Run: headless pygame with SDL's dummy video driver; simulated clock (each Clock.tick advances the game by its frame time, no real sleeping); random seed 0; keys injected as events and as key.get_pressed() state; no mouse input.
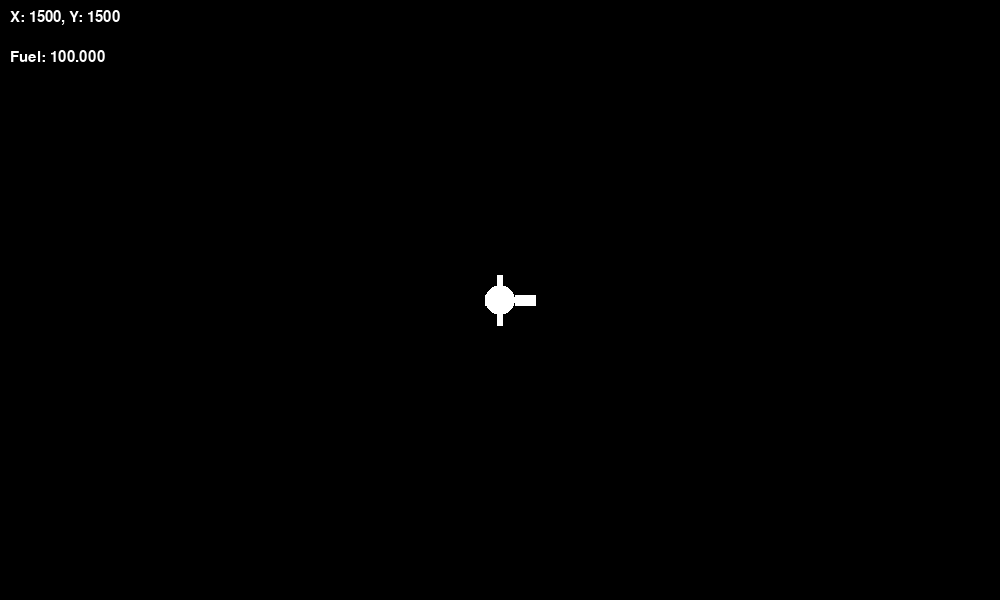
Frame 1 of 4 · flips 1–60 · no input
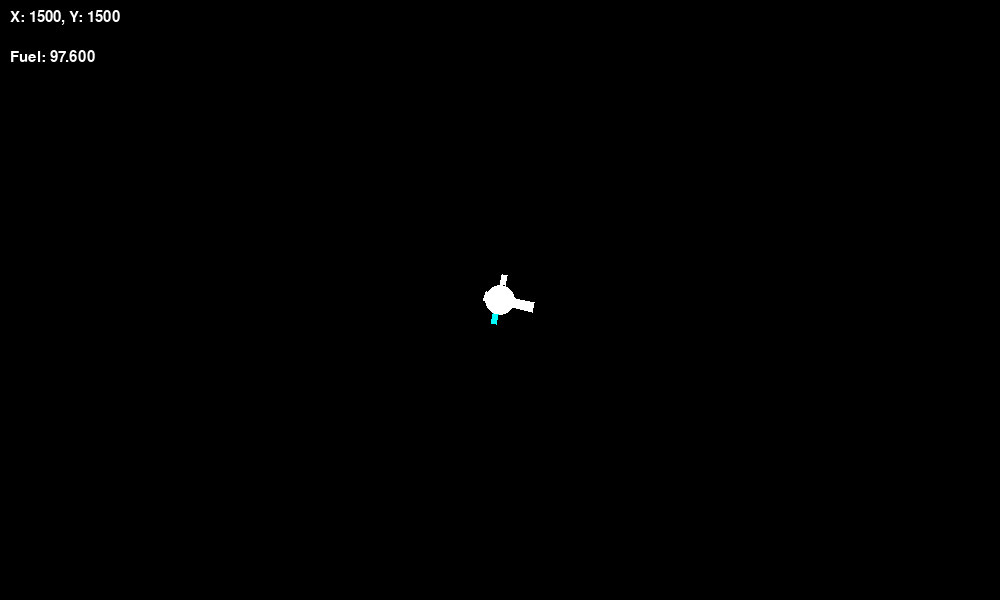
Frame 2 of 4 · flips 61–180 · tapped SPACE, RETURN · held RIGHT (→), D
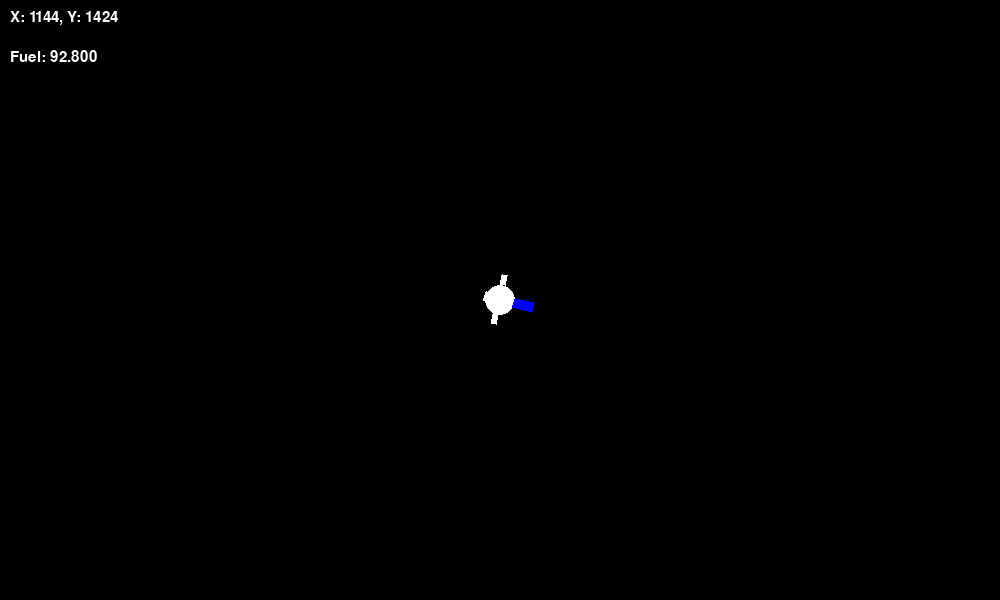
Frame 3 of 4 · flips 181–300 · held DOWN (↓), S
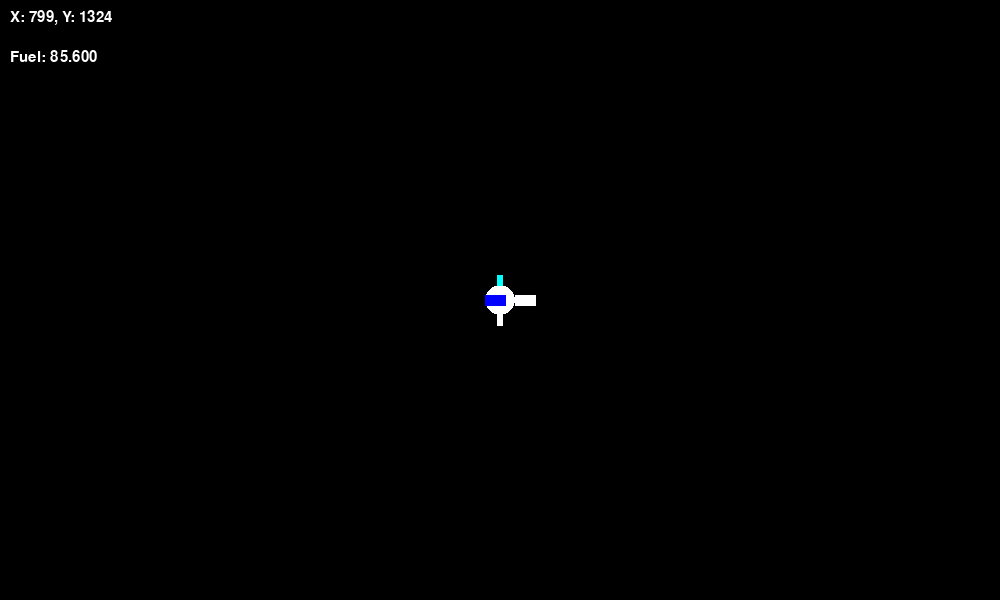
Frame 4 of 4 · flips 301–420 · held LEFT (←), A, UP (↑), W

The pygame program that drew these frames:

import pygame
import sys
import math

# Initialize Pygame
pygame.init()

# Set up the display
SCREEN_WIDTH, SCREEN_HEIGHT = 1000, 600
screen = pygame.display.set_mode((SCREEN_WIDTH, SCREEN_HEIGHT))
pygame.display.set_caption("Spaceship Game")

# World size
WORLD_WIDTH, WORLD_HEIGHT = 3000, 3000

def distance(pos1, pos2):
    return math.sqrt((pos1[0] - pos2[0])**2 + (pos1[1] - pos2[1])**2)

class Planet:
    def __init__(self, x, y, radius, color):
        self.pos = [x, y]
        self.radius = radius
        self.color = color

    def draw(self, screen, camera_x, camera_y):
        if (0 <= self.pos[0] - camera_x < SCREEN_WIDTH and 
            0 <= self.pos[1] - camera_y < SCREEN_HEIGHT):
            pygame.draw.circle(screen, self.color, 
                               (int(self.pos[0] - camera_x), int(self.pos[1] - camera_y)), 
                               self.radius)

    def check_collision(self, ship_pos, ship_radius):
        return distance(ship_pos, self.pos) < self.radius + ship_radius

# Camera offset
camera_x = 0
camera_y = 0

ship_color = (255, 255, 255)  # White
collision_time = 0

# Ship properties
ship_pos = [WORLD_WIDTH // 2, WORLD_HEIGHT // 2]
ship_angle = 0
ship_speed = [0, 0]
ship_radius = 15
thrust = 0.05
drag = 1
rotation_thrust = 0.1
rotation_fuel_consumption_rate = 0.02

# Thruster states
front_thruster_on = False
rear_thruster_on = False
left_rotation_thruster_on = False
right_rotation_thruster_on = False

# Fuel
fuel = 100
fuel_consumption_rate = 0.04

# Create planets
planets = [
    Planet(100, 2000, 50, (255, 0, 0)),   # Top-left
    Planet(2000, 2000, 50, (0, 255, 0)),  # Top-right
    Planet(100, 100, 50, (0, 0, 255)),    # Bottom-left
    Planet(2000, 100, 50, (255, 255, 0))  # Bottom-right
]

def draw_thruster(pos, is_on):
    color = (0, 0, 255) if is_on else (255, 255, 255)
    thruster_width = 10
    thruster_height = 20
    points = [
        (pos[0] - math.sin(math.radians(ship_angle)) * thruster_width/2,
         pos[1] - math.cos(math.radians(ship_angle)) * thruster_width/2),
        (pos[0] + math.sin(math.radians(ship_angle)) * thruster_width/2,
         pos[1] + math.cos(math.radians(ship_angle)) * thruster_width/2),
        (pos[0] + math.sin(math.radians(ship_angle)) * thruster_width/2 + math.cos(math.radians(ship_angle)) * thruster_height,
         pos[1] + math.cos(math.radians(ship_angle)) * thruster_width/2 - math.sin(math.radians(ship_angle)) * thruster_height),
        (pos[0] - math.sin(math.radians(ship_angle)) * thruster_width/2 + math.cos(math.radians(ship_angle)) * thruster_height,
         pos[1] - math.cos(math.radians(ship_angle)) * thruster_width/2 - math.sin(math.radians(ship_angle)) * thruster_height)
    ]
    pygame.draw.polygon(screen, color, points)

def draw_rotation_thruster(pos, is_on, is_left):
    color = (0, 255, 255) if is_on else (255, 255, 255)  # Cyan when on, white when off
    rotation_thruster_width = 5
    rotation_thruster_height = 10
    angle_offset = 90 if is_left else -90
    thruster_angle = ship_angle + angle_offset
    
    points = [
        (pos[0] - math.sin(math.radians(thruster_angle)) * rotation_thruster_width/2,
         pos[1] - math.cos(math.radians(thruster_angle)) * rotation_thruster_width/2),
        (pos[0] + math.sin(math.radians(thruster_angle)) * rotation_thruster_width/2,
         pos[1] + math.cos(math.radians(thruster_angle)) * rotation_thruster_width/2),
        (pos[0] + math.sin(math.radians(thruster_angle)) * rotation_thruster_width/2 + math.cos(math.radians(thruster_angle)) * rotation_thruster_height,
         pos[1] + math.cos(math.radians(thruster_angle)) * rotation_thruster_width/2 - math.sin(math.radians(thruster_angle)) * rotation_thruster_height),
        (pos[0] - math.sin(math.radians(thruster_angle)) * rotation_thruster_width/2 + math.cos(math.radians(thruster_angle)) * rotation_thruster_height,
         pos[1] - math.cos(math.radians(thruster_angle)) * rotation_thruster_width/2 - math.sin(math.radians(thruster_angle)) * rotation_thruster_height)
    ]
    pygame.draw.polygon(screen, color, points)

# Game loop
running = True
while running:
    for event in pygame.event.get():
        if event.type == pygame.QUIT:
            running = False

    # Handle input
    keys = pygame.key.get_pressed()
    left_rotation_thruster_on = False
    right_rotation_thruster_on = False

    if keys[pygame.K_LEFT] and fuel > 0:
        ship_angle += rotation_thrust
        fuel -= rotation_fuel_consumption_rate
        left_rotation_thruster_on = True
    if keys[pygame.K_RIGHT] and fuel > 0:
        ship_angle -= rotation_thrust
        fuel -= rotation_fuel_consumption_rate
        right_rotation_thruster_on = True

    front_thruster_on = False
    rear_thruster_on = False

    if keys[pygame.K_UP] and fuel > 0:
        ship_speed[0] += math.cos(math.radians(ship_angle)) * thrust
        ship_speed[1] -= math.sin(math.radians(ship_angle)) * thrust
        fuel -= fuel_consumption_rate
        rear_thruster_on = True
    if keys[pygame.K_DOWN] and fuel > 0:
        ship_speed[0] -= math.cos(math.radians(ship_angle)) * thrust
        ship_speed[1] += math.sin(math.radians(ship_angle)) * thrust
        fuel -= fuel_consumption_rate
        front_thruster_on = True

    # Ensure fuel doesn't go below 0
    fuel = max(0, fuel)

    # Update ship position
    ship_pos[0] += ship_speed[0]
    ship_pos[1] += ship_speed[1]

    # Check for collisions
    for planet in planets:
        if planet.check_collision(ship_pos, ship_radius):
            ship_color = (255, 0, 0)  # Red
            collision_time = pygame.time.get_ticks()
            break

    # Reset ship color after 1 second
    if ship_color == (255, 0, 0) and pygame.time.get_ticks() - collision_time > 1000:
        ship_color = (255, 255, 255)  # White

    # Apply drag
    ship_speed[0] *= drag
    ship_speed[1] *= drag

    # Wrap around world
    ship_pos[0] %= WORLD_WIDTH
    ship_pos[1] %= WORLD_HEIGHT

    # Update camera position
    camera_x = ship_pos[0] - SCREEN_WIDTH // 2
    camera_y = ship_pos[1] - SCREEN_HEIGHT // 2

    # Clamp camera position to world boundaries
    camera_x = max(0, min(camera_x, WORLD_WIDTH - SCREEN_WIDTH))
    camera_y = max(0, min(camera_y, WORLD_HEIGHT - SCREEN_HEIGHT))

    # Draw everything
    screen.fill((0, 0, 0))

    # Draw planets
    for planet in planets:
        planet.draw(screen, camera_x, camera_y)

    # Draw ship
    ship_screen_pos = (int(ship_pos[0] - camera_x), int(ship_pos[1] - camera_y))
    # Draw the main ship body (white circle)
    pygame.draw.circle(screen, ship_color, ship_screen_pos, ship_radius)

    # Calculate thruster positions and sizes
    front_thruster_pos = (
        int(ship_screen_pos[0] + math.cos(math.radians(ship_angle)) * ship_radius),
        int(ship_screen_pos[1] - math.sin(math.radians(ship_angle)) * ship_radius)
    )
    rear_thruster_pos = (
        int(ship_screen_pos[0] - math.cos(math.radians(ship_angle)) * ship_radius),
        int(ship_screen_pos[1] + math.sin(math.radians(ship_angle)) * ship_radius)
    )

    # Calculate rotation thruster positions
    left_rotation_thruster_pos = (
        int(ship_screen_pos[0] + math.cos(math.radians(ship_angle + 90)) * ship_radius),
        int(ship_screen_pos[1] - math.sin(math.radians(ship_angle + 90)) * ship_radius)
    )
    right_rotation_thruster_pos = (
        int(ship_screen_pos[0] + math.cos(math.radians(ship_angle - 90)) * ship_radius),
        int(ship_screen_pos[1] - math.sin(math.radians(ship_angle - 90)) * ship_radius)
    )

    # Draw thrusters
    draw_thruster(front_thruster_pos, front_thruster_on)
    draw_thruster(rear_thruster_pos, rear_thruster_on)
    draw_rotation_thruster(left_rotation_thruster_pos, left_rotation_thruster_on, True)
    draw_rotation_thruster(right_rotation_thruster_pos, right_rotation_thruster_on, False)

    # Display ship coordinates
    font = pygame.font.Font(None, 22)
    coord_text = font.render(f"X: {int(ship_pos[0])}, Y: {int(ship_pos[1])}", True, (255, 255, 255))
    screen.blit(coord_text, (10, 10))

    # Display fuel
    fuel_text = font.render(f"Fuel: {fuel:.3f}", True, (255, 255, 255))
    screen.blit(fuel_text, (10, 50))

    pygame.time.Clock().tick(60)  # Limit to 60 FPS

    pygame.display.flip()

# Quit the game
pygame.quit()
sys.exit()
